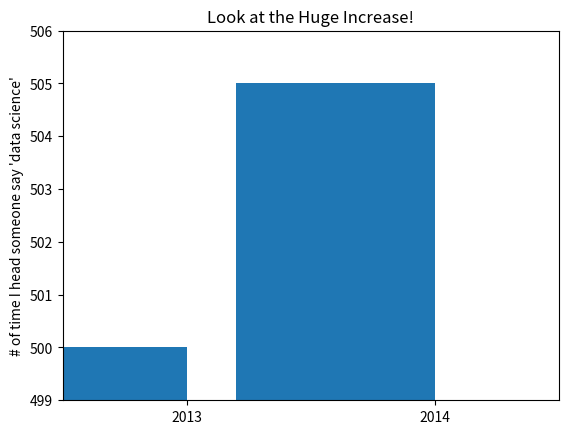

The script that saved this image:
from matplotlib import pyplot as plt

mentions = [500, 505]
years = [2013, 2014]

plt.bar([2012.6, 2013.6], mentions, 0.8)
plt.xticks(years)
plt.ylabel("# of time I head someone say 'data science'")


#if you don't do this, matplotlib will label the x-axis 0, 1
# and then add a +2.013ee3 off in the corner
plt.ticklabel_format(useOffset=False)

#misleading y-axis only shows the part above 500
plt.axis([2012.5, 2014.5, 499, 506])
plt.title("Look at the Huge Increase!")
plt.show()